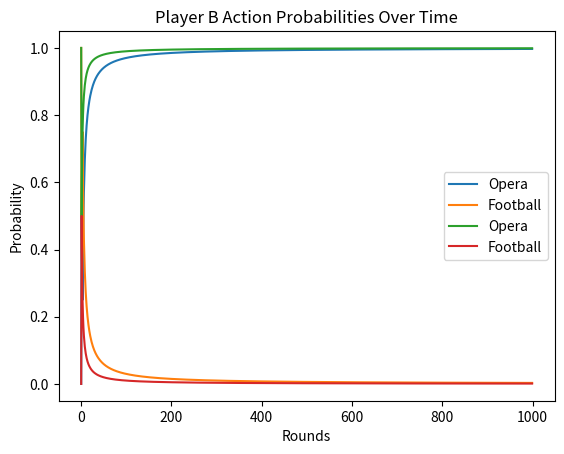

Source code (Python):
import numpy as np
import matplotlib.pyplot as plt

# Game Setup for Battle of the Sexes
ACTIONS = ['Opera', 'Football']
NUM_ACTIONS = len(ACTIONS)
# Player A's payoff matrix
PAYOFFS_A = np.array([
    [3, 1],  # Payoffs when Player A chooses Opera
    [0, 2]   # Payoffs when Player A chooses Football
])
# Player B's payoff matrix
PAYOFFS_B = np.array([
    [2, 0],  # Payoffs when Player B chooses Opera
    [1, 3]   # Payoffs when Player B chooses Football
])

class FictitiousPlayAgent:
    def __init__(self, payoff_matrix):
        self.payoff_matrix = payoff_matrix
        self.opponent_action_counts = np.zeros(NUM_ACTIONS)
    
    def update_opponent_strategy(self, opponent_action):
        self.opponent_action_counts[opponent_action] += 1

    def choose_action(self):
        if np.sum(self.opponent_action_counts) == 0:
            return np.random.randint(NUM_ACTIONS)  # Random action if no history
        opponent_strategy = self.opponent_action_counts / np.sum(self.opponent_action_counts)
        expected_payoffs = self.payoff_matrix @ opponent_strategy
        return np.argmax(expected_payoffs)

def simulate(game_rounds):
    agent_a = FictitiousPlayAgent(PAYOFFS_A)
    agent_b = FictitiousPlayAgent(PAYOFFS_B)
    action_probabilities_a = np.zeros((game_rounds, NUM_ACTIONS))
    action_probabilities_b = np.zeros((game_rounds, NUM_ACTIONS))

    for round in range(game_rounds):
        action_a = agent_a.choose_action()
        action_b = agent_b.choose_action()
        
        agent_a.update_opponent_strategy(action_b)
        agent_b.update_opponent_strategy(action_a)
        
        action_probabilities_a[round] = agent_a.opponent_action_counts / np.sum(agent_a.opponent_action_counts)
        action_probabilities_b[round] = agent_b.opponent_action_counts / np.sum(agent_b.opponent_action_counts)
    
    return action_probabilities_a, action_probabilities_b

def plot_action_probabilities(action_probabilities, title):
    plt.plot(action_probabilities[:, 0], label='Opera')
    plt.plot(action_probabilities[:, 1], label='Football')
    plt.title(title)
    plt.xlabel('Rounds')
    plt.ylabel('Probability')
    plt.legend()
    plt.show()

game_rounds = 1000
action_probabilities_a, action_probabilities_b = simulate(game_rounds)

plot_action_probabilities(action_probabilities_a, 'Player A Action Probabilities Over Time')
plot_action_probabilities(action_probabilities_b, 'Player B Action Probabilities Over Time')
